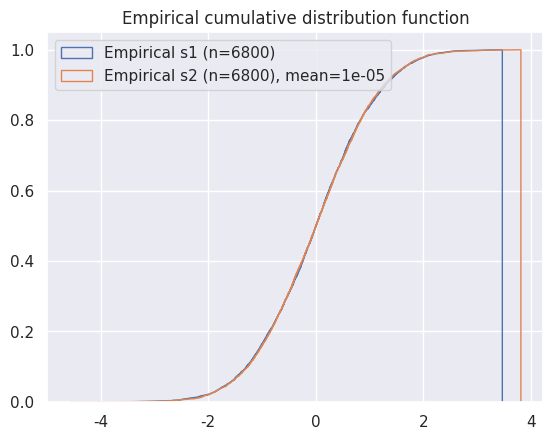
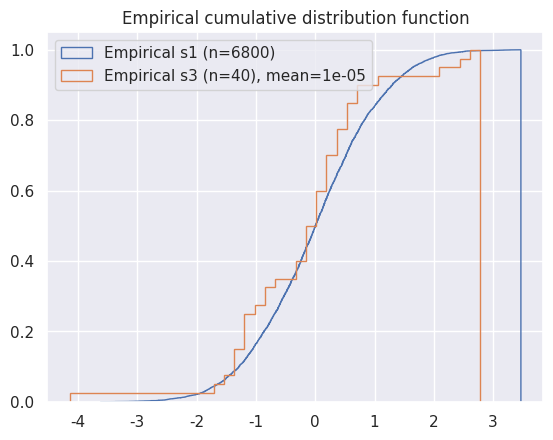
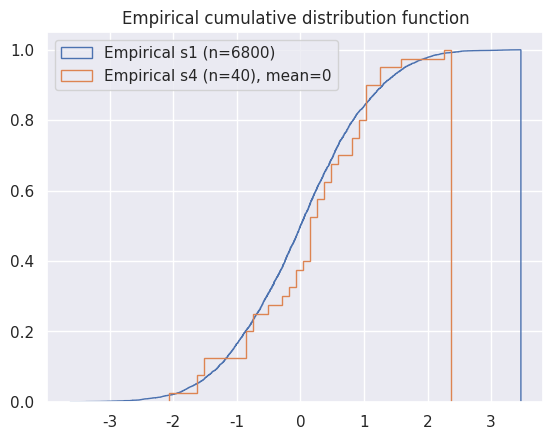
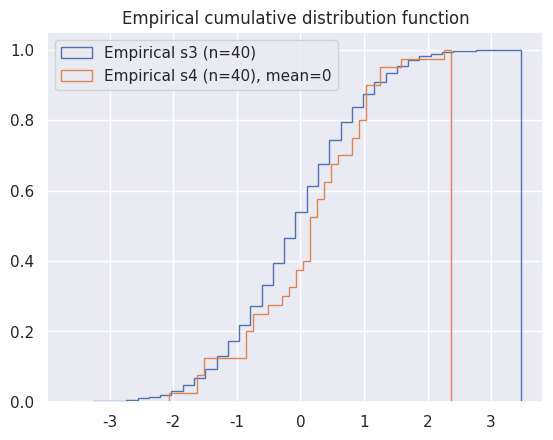

Source code (Python) for these figures, in order:
import numpy as np
from scipy.stats import ks_2samp
import matplotlib.pyplot as plt
import seaborn as sns

s1 = np.random.normal(loc=0, scale=1, size=6800)
s4 = np.random.normal(loc=0, scale=1, size=40) 

shift = 0.00001
s2 = np.random.normal(loc=shift, scale=1, size=6800)
s3 = np.random.normal(loc=shift, scale=1, size=40)

res1 = ks_2samp(data1=s1, data2=s2)
print(f'{res1} \n')

res2 = ks_2samp(data1=s1, data2=s3)
print(f'{res2} \n')

res3 = ks_2samp(data1=s4, data2=s3)
print(f'{res3} \n')

sns.set()

fig1 = plt.figure()
plt.hist(s1, len(s1), density=True, histtype='step', cumulative=True, label=f'Empirical s1 (n={len(s1)})')
plt.hist(s2, len(s1), density=True, histtype='step', cumulative=True, label=f'Empirical s2 (n={len(s2)}), mean={shift}')
plt.legend()
plt.title("Empirical cumulative distribution function")

fig2 = plt.figure()
plt.hist(s1, len(s1), density=True, histtype='step', cumulative=True, label=f'Empirical s1 (n={len(s1)})')
plt.hist(s3, len(s3), density=True, histtype='step', cumulative=True, label=f'Empirical s3 (n={len(s3)}), mean={shift}')
plt.legend()
plt.title("Empirical cumulative distribution function")

fig3 = plt.figure()
plt.hist(s1, len(s1), density=True, histtype='step', cumulative=True, label=f'Empirical s1 (n={len(s1)})')
plt.hist(s4, len(s4), density=True, histtype='step', cumulative=True, label=f'Empirical s4 (n={len(s4)}), mean=0')
plt.legend()
plt.title("Empirical cumulative distribution function")

fig4 = plt.figure()
plt.hist(s1, len(s3), density=True, histtype='step', cumulative=True, label=f'Empirical s3 (n={len(s3)})')
plt.hist(s4, len(s4), density=True, histtype='step', cumulative=True, label=f'Empirical s4 (n={len(s4)}), mean=0')
plt.legend()
plt.title("Empirical cumulative distribution function")

plt.show()